Run: headless pygame with SDL's dummy video driver; simulated clock (each Clock.tick advances the game by its frame time, no real sleeping); random seed 0; keys injected as events and as key.get_pressed() state; no mouse input; restart key SPACE tapped at the start of phases 3 and 4.
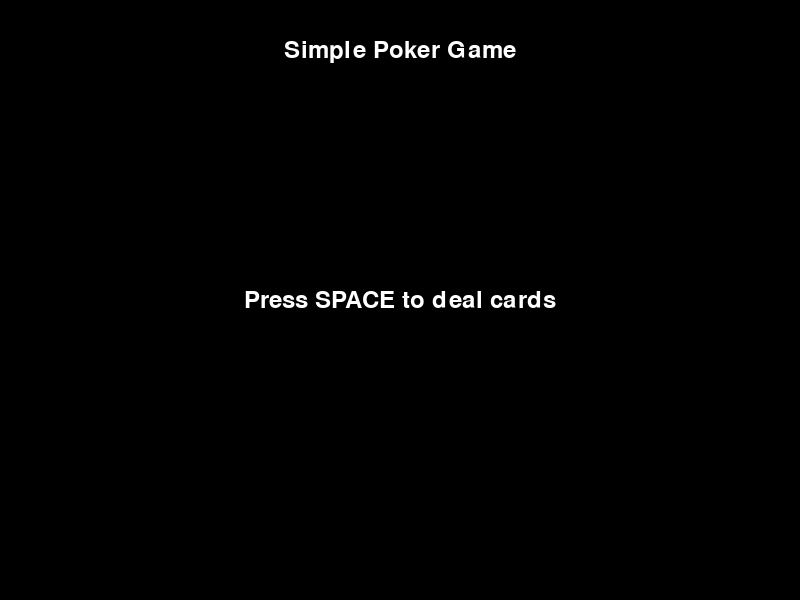
Frame 1 of 4 · flips 1–60 · no input
Frame 2 of 4 · flips 61–180 · tapped SPACE, RETURN · held RIGHT (→), D · screen unchanged from frame 1, image omitted
Frame 3 of 4 · flips 181–300 · tapped SPACE · held DOWN (↓), S · screen unchanged from frame 2, image omitted
Frame 4 of 4 · flips 301–420 · tapped SPACE · held LEFT (←), A, UP (↑), W · screen unchanged from frame 3, image omitted

The pygame program that drew these frames:

import pygame
import sys
import random

# Initialize Pygame
pygame.init()

# Set up display
width, height = 800, 600
screen = pygame.display.set_mode((width, height))
pygame.display.set_caption("Simple Poker Game")

# Define colors
BLACK = (0, 0, 0)
WHITE = (255, 255, 255)

# Define card properties
suits = ['Hearts', 'Diamonds', 'Clubs', 'Spades']
ranks = ['2', '3', '4', '5', '6', '7', '8', '9', '10', 'J', 'Q', 'K', 'A']
deck = []

# Create a deck of cards
for suit in suits:
    for rank in ranks:
        deck.append(f"{rank} of {suit}")

# Shuffle the deck
random.shuffle(deck)

# Function to draw text on the screen
def draw_text(text, font, color, surface, x, y):
    textobj = font.render(text, True, color)
    textrect = textobj.get_rect()
    textrect.center = (x, y)
    surface.blit(textobj, textrect)

# Main game loop
running = True
while running:
    for event in pygame.event.get():
        if event.type == pygame.QUIT:
            running = False

    # Fill the screen with a color (RGB)
    screen.fill(BLACK)

    # Draw basic game info
    font = pygame.font.Font(None, 36)
    draw_text('Simple Poker Game', font, WHITE, screen, width // 2, 50)
    draw_text('Press SPACE to deal cards', font, WHITE, screen, width // 2, height // 2)

    # Waiting for space to deal cards
    keys = pygame.key.get_pressed()
    if keys[pygame.K_SPACE]:
        # Deal 2 cards to the player and 2 to the dealer
        player_hand = [deck.pop(), deck.pop()]
        dealer_hand = [deck.pop(), deck.pop()]

        # Display player and dealer hands
        draw_text('Your hand:', font, WHITE, screen, width // 2, height // 2 + 50)
        draw_text(f'{player_hand[0]}', font, WHITE, screen, width // 2, height // 2 + 100)
        draw_text(f'{player_hand[1]}', font, WHITE, screen, width // 2, height // 2 + 150)

        draw_text('Dealer hand:', font, WHITE, screen, width // 2, height // 2 + 250)
        draw_text(f'{dealer_hand[0]}', font, WHITE, screen, width // 2, height // 2 + 300)
        draw_text(f'{dealer_hand[1]}', font, WHITE, screen, width // 2, height // 2 + 350)

    # Update the display
    pygame.display.flip()

# Clean up and exit
pygame.quit()
sys.exit()
